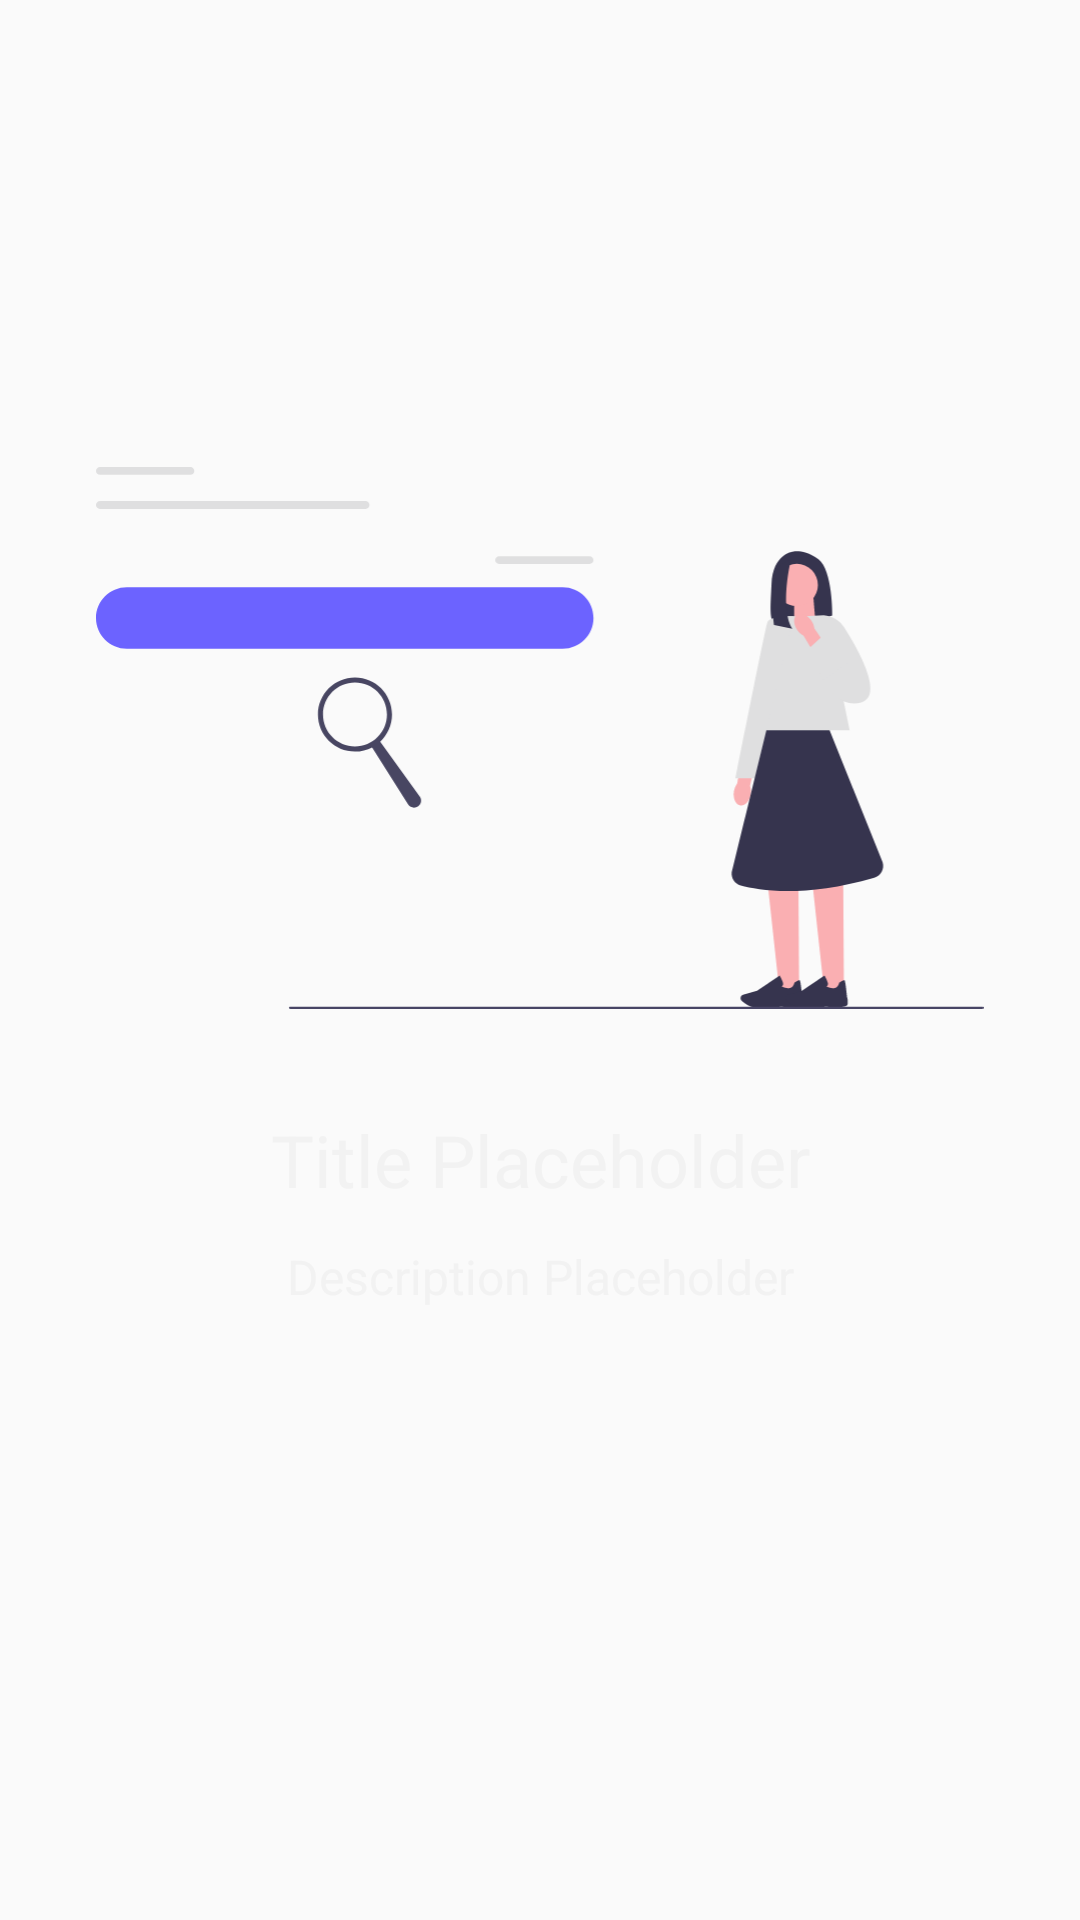

This screen was rendered from an Android layout file. Write that file and the resources it references.
<!-- AndroidManifest.xml: application theme Theme.Lynnime -->
<!-- res/layout/slider_layout.xml -->
<?xml version="1.0" encoding="utf-8"?>
<LinearLayout xmlns:android="http://schemas.android.com/apk/res/android"
    android:layout_width="match_parent"
    android:layout_height="match_parent"
    android:orientation="vertical"
    android:gravity="center"
    android:padding="32dp">

    <ImageView
        android:id="@+id/titleImage"
        android:layout_width="match_parent"
        android:layout_height="wrap_content"
        android:layout_marginTop="-48dp"
        android:adjustViewBounds="true"
        android:scaleType="centerInside"
        android:src="@drawable/search" />

    <TextView
        android:id="@+id/textTitle"
        android:layout_width="match_parent"
        android:layout_height="wrap_content"
        android:layout_marginTop="34dp"
        android:text="Title Placeholder"
        android:gravity="center"
        android:textSize="24sp"
        android:textColor="#f2f2f2"/>

    <TextView
        android:id="@+id/textDescription"
        android:layout_width="match_parent"
        android:layout_height="wrap_content"
        android:text="Description Placeholder"
        android:layout_marginTop="12dp"
        android:gravity="center"
        android:textSize="16sp"
        android:textColor="#f2f2f2" />
</LinearLayout>
<!-- resources referenced by this layout -->
<resources>
  <!-- drawable search: vector/xml drawable (drawable, 5517 chars, omitted) -->
  <style name="Theme.Lynnime" parent="Base.Theme.Lynnime" />
  <style name="Base.Theme.Lynnime" parent="Theme.AppCompat.Light.NoActionBar">
          
          
      </style>
</resources>
